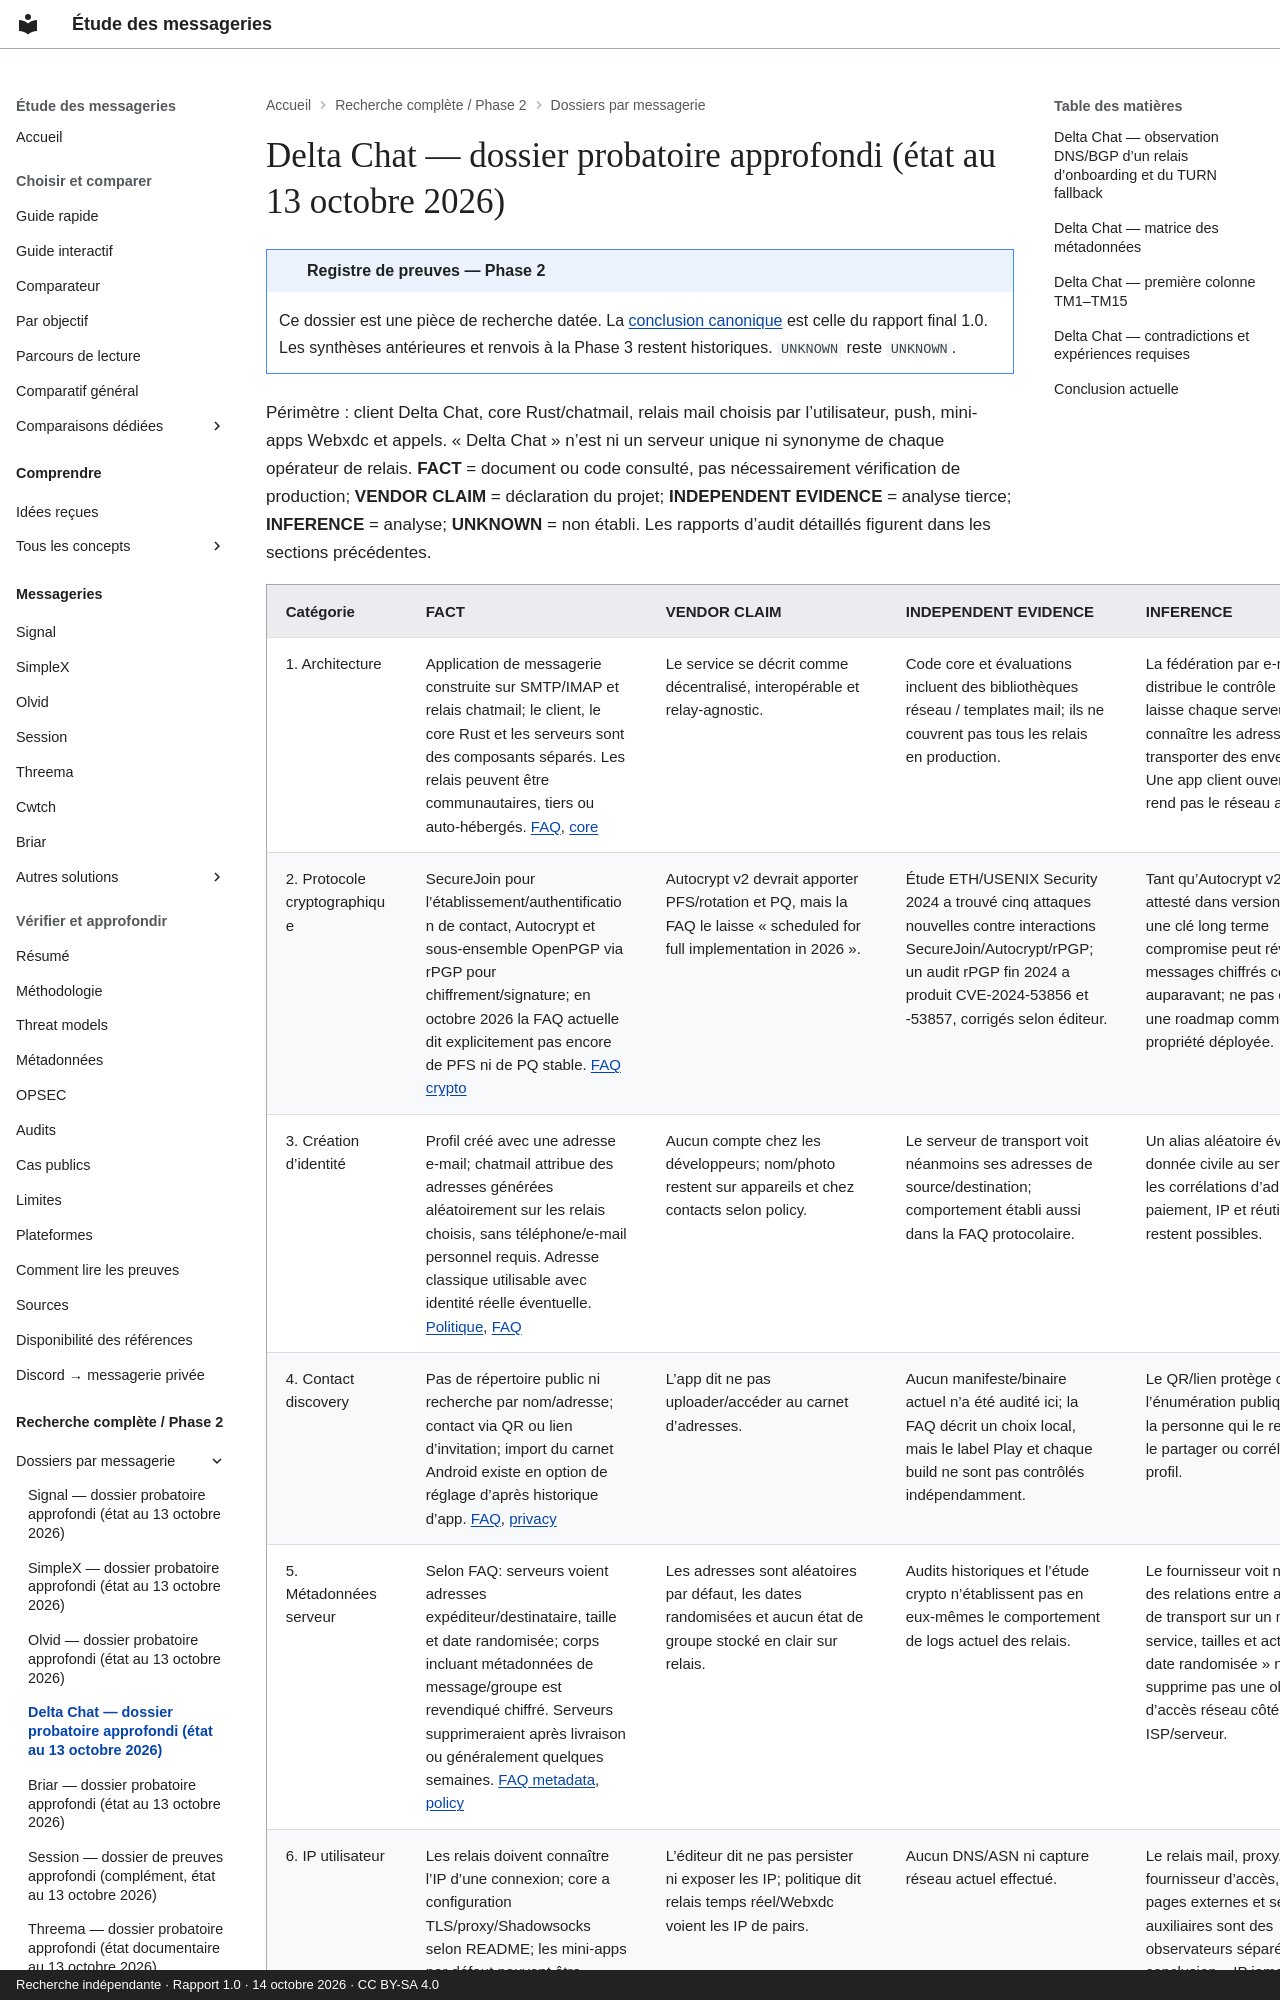

repository: Voldigoade/recherche-messageries · page: recherche/21-delta-chat-dossier-probatoire-approfondi-etat-au-13-octobre-2026/index.html · generator: mkdocs · copyright: Recherche indépendante · Rapport 1.0 · 14 octobre 2026 · CC BY-SA 4.0

---
title: Delta Chat — dossier probatoire approfondi (état au 13 octobre 2026)
description: 'Registre Phase 2 : Delta Chat — dossier probatoire approfondi (état
  au 13 octobre 2026). Preuves, périmètres et inconnues documentaires au 14 octobre
  2026.'
search:
  boost: 0.5
source_file: enquete-messageries-progress.md
source_line: 748
---
